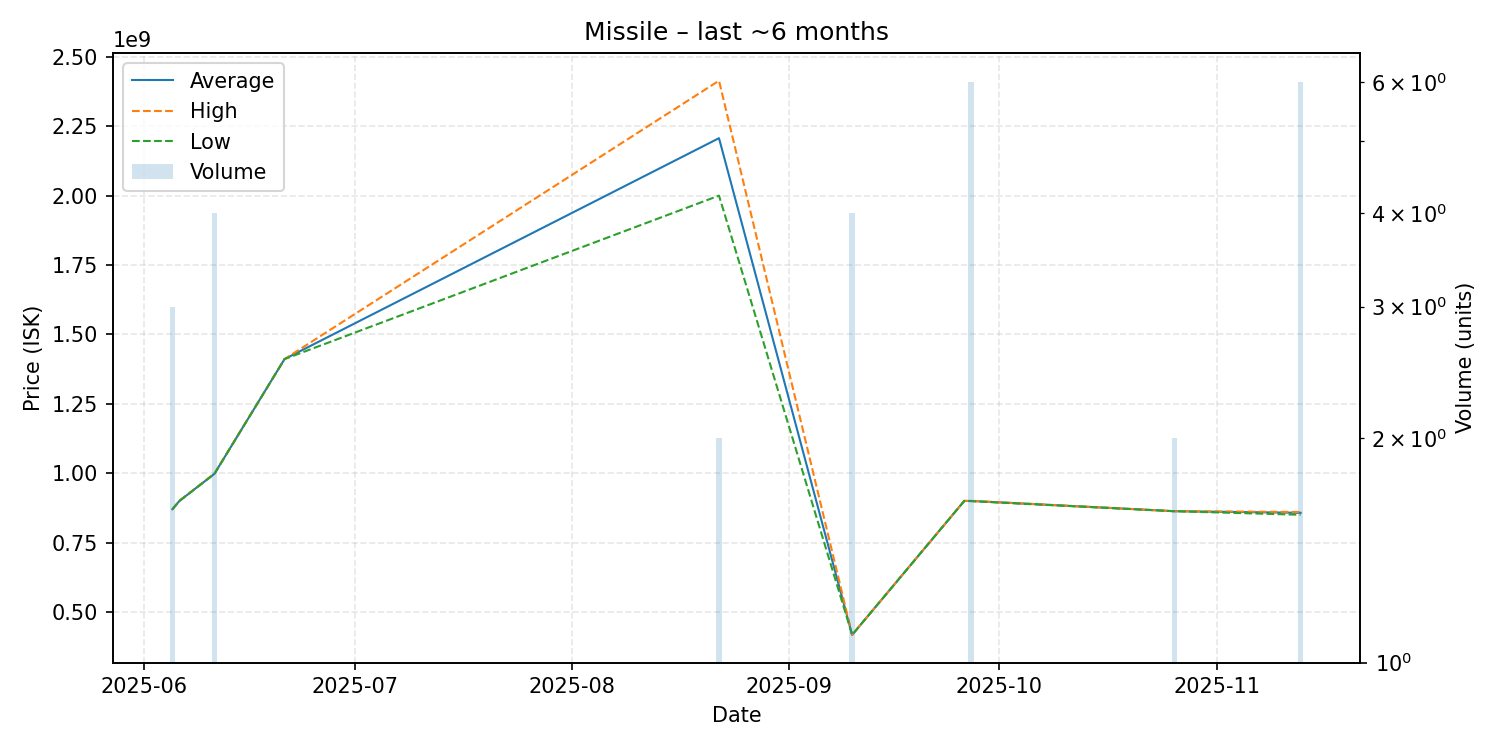

Source data for this figure (header and first rows):
date, average, highest, lowest, order_count, volume
2025-06-05, 870000000, 870000000, 870000000, 1, 3
2025-06-06, 900000000, 900000000, 900000000, 1, 1
2025-06-11, 997875000, 999000000, 997500000, 2, 4
2025-06-21, 1411000000, 1411000000, 1411000000, 1, 1
2025-08-22, 2207000000, 2414000000, 2000000000, 2, 2
2025-09-10, 417500000, 417600000, 417400000, 3, 4
2025-09-26, 899900000, 899900000, 899900000, 1, 1
2025-09-27, 899966667, 900200000, 899000000, 3, 6
2025-10-26, 862950000, 863000000, 862900000, 2, 2
2025-11-13, 857216667, 860150000, 850150000, 6, 6
